Labelled photos from "Mid224", an image-classification folder in khuonglaptri3/TickNets. The possible labels are: bird, cat, dog, frog, horse.

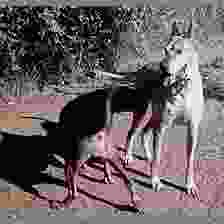
Label: dog

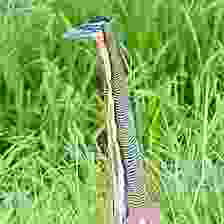
Label: bird

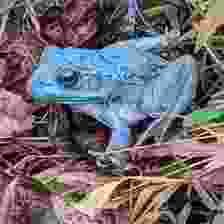
Label: frog

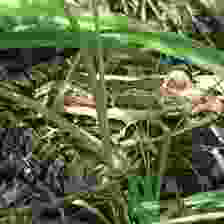
Label: frog

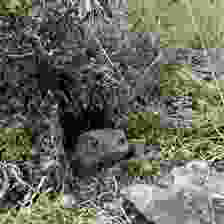
Label: frog

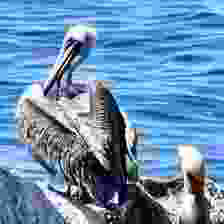
Label: bird
